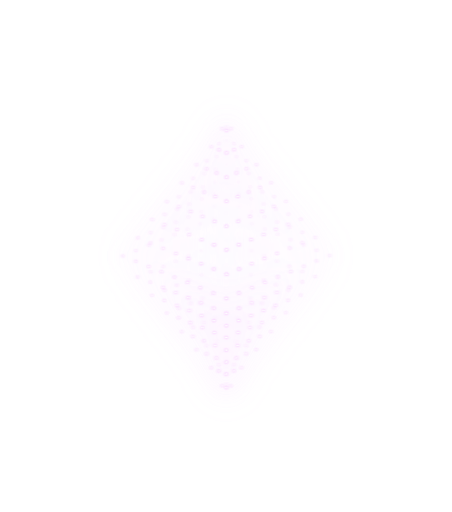
t = 0.00 s
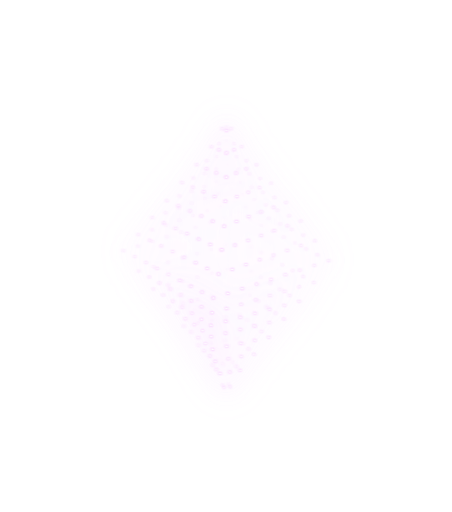
t = 0.70 s
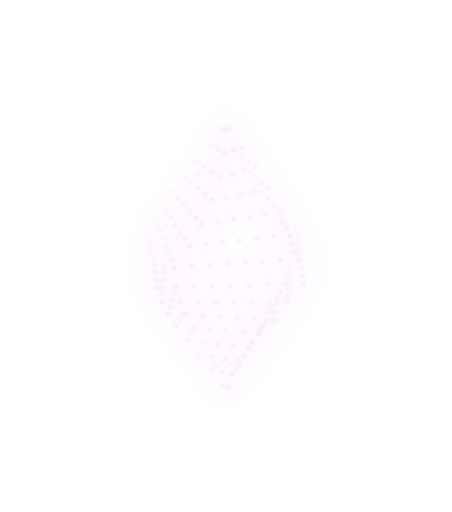
t = 1.95 s
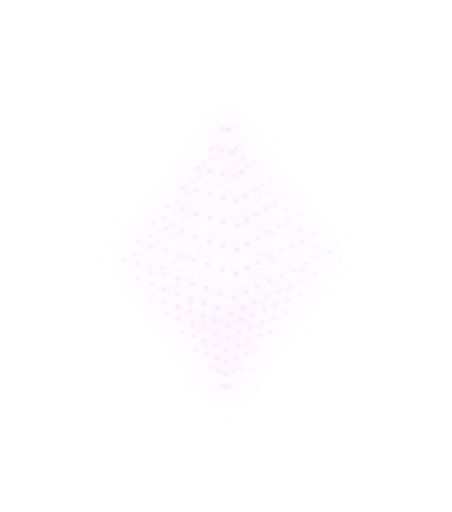
t = 2.58 s
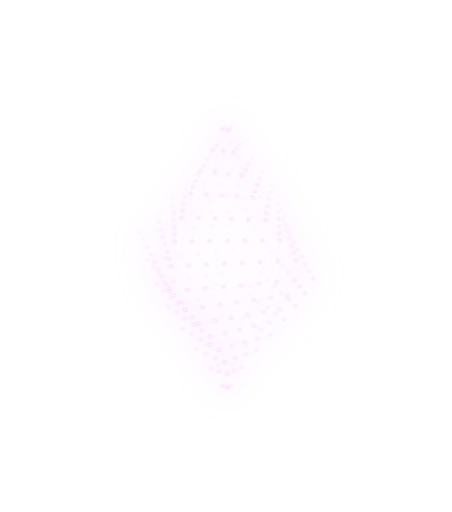
t = 3.83 s
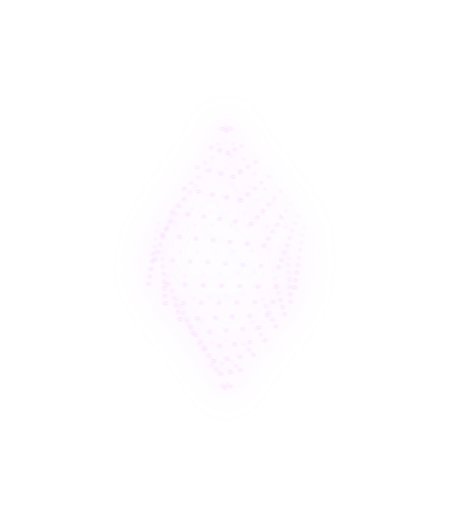
t = 4.45 s

The animated SVG that drew these frames (rendered in a browser with its animation timeline set to each time). Animation: 1 CSS @keyframes rule; one cycle of 5.70 s, repeats indefinitely.

<svg width="543" height="615" viewBox="0 0 543 615" fill="none" xmlns="http://www.w3.org/2000/svg" >
<style>
    g > rect {
      transform: translate3d(0, 0, 0);
      animation: rotate 5s ease-in-out infinite;
      transform-origin: center;
      transform-box: fill-box;
      will-change: transform;
    }

    @keyframes rotate {
      0%   { transform: rotateZ(0deg); }
      50%  { transform: rotateZ(180deg); }
      100% { transform: rotateZ(0deg); }
    }
</style>
<g filter="url(#filter14_dddd_964_28846)">
<mask id="mask0_964_28846" style="mask-type:alpha" maskUnits="userSpaceOnUse" x="238.25" y="444.375" width="59" height="40.5">
    <rect x="238.25" y="444.375" width="57" height="40.5" fill="url(#paint0_linear_964_28846)"/>
</mask>
<g mask="url(#mask0_964_28846)">
<g transform="matrix(0.92388 -0.382683 0.925375 0.379052 266.579 463.493)">
<rect width="5.69774" height="5.69774"  stroke="white" stroke-width="3" stroke-linecap="round" stroke-dasharray="0.1 5.59" style="animation-delay: 0s;"/>
</g>
</g>
<mask id="mask1_964_28846" style="mask-type:alpha" maskUnits="userSpaceOnUse" x="197.25" y="401.875" width="129" height="85.5">
    <rect x="197.25" y="401.875" width="129" height="85.5" fill="url(#paint1_linear_964_28846)"/>
</mask>
<g mask="url(#mask1_964_28846)">
<g transform="matrix(0.92388 -0.382683 0.925375 0.379052 253.686 441.837)">
<rect width="19.6416" height="19.6416"  stroke="white" stroke-width="3" stroke-linecap="round" stroke-dasharray="0.1 9.71" style="animation-delay: 0.05s;"/>
</g>
</g>
<mask id="mask2_964_28846" style="mask-type:alpha" maskUnits="userSpaceOnUse" x="212.5" y="387.5" width="119.5" height="74.25">
<rect x="212.5" y="387.5" width="118.5" height="74.25" fill="url(#paint2_linear_964_28846)"/>
</mask>
<g mask="url(#mask2_964_28846)">
<g transform="matrix(0.92388 -0.382683 0.925375 0.379052 235.966 420.19)">
<rect width="38.8063" height="38.8063"  stroke="white" stroke-width="3" stroke-linecap="round" stroke-dasharray="0.1 12.83" style="animation-delay: 0.1s;"/>
</g>
</g>
<mask id="mask3_964_28846" style="mask-type:alpha" maskUnits="userSpaceOnUse" x="182.5" y="349.5" width="177" height="110.25">
<rect x="182.5" y="349.5" width="176" height="110.25" fill="url(#paint3_linear_964_28846)"/>
</mask>
<g mask="url(#mask3_964_28846)">
<g transform="matrix(0.92388 -0.382683 0.925375 0.379052 218.268 398.543)">
<rect class="rotateRect" width="57.9474" height="57.9474" stroke="white"  stroke-width="3" stroke-linecap="round" stroke-dasharray="0.1 14.3868" style="animation-delay: 0.15s;"/>
</g>
</g>
<mask id="mask4_964_28846" style="mask-type:alpha" maskUnits="userSpaceOnUse" x="168.5" y="313.5" width="231" height="141.75">
<rect x="168.5" y="313.5" width="230" height="141.75" fill="url(#paint4_linear_964_28846)"/>
</mask>
<g mask="url(#mask4_964_28846)">
<g transform="matrix(0.92388 -0.382683 0.925375 0.379052 200.251 375.993)">
<rect width="77.4321" height="77.4321"  stroke="white" stroke-width="3" stroke-linecap="round" stroke-dasharray="0.1 15.386" style="animation-delay: 0.2s;"/>
</g>
</g>
<mask id="mask5_964_28846" style="mask-type:alpha" maskUnits="userSpaceOnUse" x="152.5" y="277.5" width="285" height="173.25">
<rect x="152.5" y="277.5" width="284" height="173.25" fill="url(#paint5_linear_964_28846)"/>
</mask>
<g mask="url(#mask5_964_28846)" >
<g transform="matrix(0.92388 -0.382683 0.925375 0.379052 182.553 354.784)">
<rect width="96.5732" height="96.5732"  stroke="white" stroke-width="3" stroke-linecap="round" stroke-dasharray="0.1 15.995" style="animation-delay: 0.25s;"/>
</g>
</g>
<mask id="mask6_964_28846" style="mask-type:alpha" maskUnits="userSpaceOnUse" x="139.5" y="241.5" width="342" height="207">
<rect x="139.5" y="241.5" width="341" height="207" fill="url(#paint6_linear_964_28846)"/>
</mask>
<g mask="url(#mask6_964_28846)">
<g transform="matrix(0.92388 -0.382683 0.925375 0.379052 165.445 332.699)">
<rect width="115.076" height="115.076"  stroke="white" stroke-width="3" stroke-linecap="round" stroke-dasharray="0.1 16.3394" style="animation-delay: 0.3s;"/>
</g>
</g>
<mask id="mask7_964_28846" style="mask-type:alpha" maskUnits="userSpaceOnUse" x="128.5" y="207" width="387" height="247.5">
<rect x="128.5" y="207" width="386" height="247.5" fill="url(#paint7_linear_964_28846)"/>
</mask>
<g mask="url(#mask7_964_28846)">
<g transform="matrix(0.92388 -0.382683 0.925375 0.379052 147.5 307.437)">
<rect width="134.315" height="134.315" stroke="white" stroke-width="3" stroke-linecap="round" stroke-dasharray="0.1 16.689" style="animation-delay: 0.35s;"/>
</g>
</g>
<mask id="mask8_964_28846" style="mask-type:alpha" maskUnits="userSpaceOnUse" x="139.5" y="194.5" width="342" height="225">
<rect x="139.5" y="194.5" width="341" height="225" fill="url(#paint8_linear_964_28846)" />
</mask>
<g mask="url(#mask8_964_28846)" >
<g transform="matrix(0.92388 -0.382683 0.925375 0.379052 165.666 285.719)">
<rect width="115.076" height="115.076" stroke="white" stroke-width="3" stroke-linecap="round" stroke-dasharray="0.1 16.3394" style="animation-delay: 0.4s;"/>
</g>
</g>
<mask id="mask9_964_28846" style="mask-type:alpha" maskUnits="userSpaceOnUse" x="152.5" y="186.5" width="285" height="173.25">
<rect x="152.5" y="186.5" width="284" height="173.25" fill="url(#paint9_linear_964_28846)"/>
</mask>
<g mask="url(#mask9_964_28846)">
<g transform="matrix(0.92388 -0.382683 0.925375 0.379052 182.773 263.566)">
<rect width="96.5732" height="96.5732" stroke="white" stroke-width="3" stroke-linecap="round" stroke-dasharray="0.1 15.995" style="animation-delay: 0.45s;"/>
</g>
</g>
<mask id="mask10_964_28846" style="mask-type:alpha" maskUnits="userSpaceOnUse" x="168.5" y="179.5" width="231" height="141.75">
<rect x="168.5" y="179.5" width="230" height="141.75" fill="url(#paint10_linear_964_28846)"/>
</mask>
<g mask="url(#mask10_964_28846)">
<g transform="matrix(0.92388 -0.382683 0.925375 0.379052 200.472 242.288)">
<rect width="77.4321" height="77.4321" stroke="white" stroke-width="3" stroke-linecap="round" stroke-dasharray="0.1 15.386" style="animation-delay: 0.5s;"/>
</g>
</g>
<mask id="mask11_964_28846" style="mask-type:alpha" maskUnits="userSpaceOnUse" x="182.5" y="170.5" width="177" height="110.25">
<rect x="182.5" y="170.5" width="176" height="110.25" fill="url(#paint11_linear_964_28846)"/>
</mask>
<g mask="url(#mask11_964_28846)">
<g transform="matrix(0.92388 -0.382683 0.925375 0.379052 218.488 219.668)">
<rect width="57.9474" height="57.9474" stroke="white" stroke-width="3" stroke-linecap="round" stroke-dasharray="0.1 14.3868" style="animation-delay: 0.55s;"/>
</g>
</g>
<mask id="mask12_964_28846" style="mask-type:alpha" maskUnits="userSpaceOnUse" x="212.5" y="164.5" width="119.5" height="74.25">
<rect x="212.5" y="164.5" width="118.5" height="74.25" fill="url(#paint12_linear_964_28846)"/>
</mask>
<g mask="url(#mask12_964_28846)">
<g transform="matrix(0.92388 -0.382683 0.925375 0.379052 236.187 197.951)">
<rect width="38.8063" height="38.8063" stroke="white" stroke-width="3" stroke-linecap="round" stroke-dasharray="0.1 12.83" style="animation-delay: 0.6s;"/>
</g>
</g>
<mask id="mask13_964_28846" style="mask-type:alpha" maskUnits="userSpaceOnUse" x="197.25" y="136.875" width="129" height="85.5">
    <rect x="197.25" y="136.875" width="129" height="85.5" fill="url(#paint13_linear_964_28846)"/>
</mask>
<g mask="url(#mask13_964_28846)">
<g transform="matrix(0.92388 -0.382683 0.925375 0.379052 253.907 176.234)">
<rect width="19.6416" height="19.6416" stroke="white" stroke-width="3" stroke-linecap="round" stroke-dasharray="0.1 9.71" style="animation-delay: 0.65s;"/>
</g>
</g>
<mask id="mask14_964_28846" style="mask-type:alpha" maskUnits="userSpaceOnUse" x="242" y="136.5" width="60" height="40.5">
    <rect x="242" y="136.5" width="60" height="40.5" fill="url(#paint14_linear_964_28846)"/>
</mask>
<g mask="url(#mask14_964_28846)">
<g transform="matrix(0.92388 -0.382683 0.925375 0.379052 266.8 154.527)">
<rect width="5.69774" height="5.69774" stroke="white" stroke-width="3" stroke-linecap="round" stroke-dasharray="0.1 5.59" style="animation-delay: 0.7s;"/>
</g>
</g>
</g>
<g style="mix-blend-mode:screen" filter="url(#filter15_f_964_28846)">
<mask id="path-31-inside-1_964_28846" fill="white">
<path d="M271.5 150L392.886 307.07L271.5 464.139L150.114 307.07L271.5 150Z"/>
</mask>
<path d="M271.5 150L392.886 307.07L271.5 464.139L150.114 307.07L271.5 150Z" stroke="url(#paint15_linear_964_28846)" stroke-width="30" mask="url(#path-31-inside-1_964_28846)"/>
</g>
<g style="mix-blend-mode:color-dodge" filter="url(#filter16_f_964_28846)">
<mask id="path-32-inside-2_964_28846" fill="white">
<path d="M271.5 150L392.886 307.07L271.5 464.139L150.114 307.07L271.5 150Z"/>
</mask>
<path d="M271.5 150L392.886 307.07L271.5 464.139L150.114 307.07L271.5 150Z" stroke="url(#paint16_linear_964_28846)" stroke-width="34" mask="url(#path-32-inside-2_964_28846)"/>
</g>
<defs>

<filter id="filter14_dddd_964_28846" filterUnits="userSpaceOnUse" color-interpolation-filters="sRGB">
<feFlood flood-opacity="0" result="BackgroundImageFix"/>
<feColorMatrix in="SourceAlpha" type="matrix"  result="hardAlpha"/>
<feGaussianBlur stdDeviation="1"/>
<feColorMatrix type="matrix" values="0 0 0 0 1 0 0 0 0 1 0 0 0 0 1 0 0 0 1 0"/>
<feBlend mode="normal" in2="BackgroundImageFix" result="effect1_dropShadow_964_28846"/>
<feColorMatrix type="matrix" values="0 0 0 0 0.895833 0 0 0 0 0.354167 0 0 0 0 1 0 0 0 1 0"/>
<feBlend mode="normal" in2="effect1_dropShadow_964_28846" result="effect2_dropShadow_964_28846"/>
<feGaussianBlur stdDeviation="12"/>
<feBlend mode="normal" in2="effect2_dropShadow_964_28846" result="effect3_dropShadow_964_28846"/>
<feGaussianBlur stdDeviation="20"/>
<feBlend mode="normal" in2="effect3_dropShadow_964_28846" result="effect4_dropShadow_964_28846"/>
<feBlend mode="normal" in="SourceGraphic" in2="effect4_dropShadow_964_28846" result="shape"/>
</filter>

<filter id="filter15_f_964_28846" x="90.1138" y="90" width="362.772" height="434.139" filterUnits="userSpaceOnUse" color-interpolation-filters="sRGB">
<feFlood flood-opacity="0" result="BackgroundImageFix"/>
<feBlend mode="normal" in="SourceGraphic" in2="BackgroundImageFix" result="shape"/>
<feGaussianBlur stdDeviation="30" result="effect1_foregroundBlur_964_28846"/>
</filter>
<filter id="filter16_f_964_28846" x="0.11377" y="0" width="542.772" height="614.139" filterUnits="userSpaceOnUse" color-interpolation-filters="sRGB">
<feFlood flood-opacity="0" result="BackgroundImageFix"/>
<feBlend mode="normal" in="SourceGraphic" in2="BackgroundImageFix" result="shape"/>
<feGaussianBlur stdDeviation="75" result="effect1_foregroundBlur_964_28846"/>
</filter>
<linearGradient id="paint0_linear_964_28846" x1="272" y1="459" x2="272" y2="468" gradientUnits="userSpaceOnUse">
<stop stop-color="#D9D9D9" stop-opacity="0"/>
<stop offset="1" stop-color="#D9D9D9"/>
</linearGradient>
<linearGradient id="paint1_linear_964_28846" x1="272" y1="432" x2="272" y2="451" gradientUnits="userSpaceOnUse">
<stop stop-color="#D9D9D9" stop-opacity="0"/>
<stop offset="1" stop-color="#D9D9D9"/>
</linearGradient>
<linearGradient id="paint2_linear_964_28846" x1="272" y1="404" x2="272" y2="437" gradientUnits="userSpaceOnUse">
<stop stop-color="#D9D9D9" stop-opacity="0"/>
<stop offset="1" stop-color="#D9D9D9"/>
</linearGradient>
<linearGradient id="paint3_linear_964_28846" x1="272" y1="374" x2="272" y2="423" gradientUnits="userSpaceOnUse">
<stop stop-color="#D9D9D9" stop-opacity="0"/>
<stop offset="1" stop-color="#D9D9D9"/>
</linearGradient>
<linearGradient id="paint4_linear_964_28846" x1="272" y1="345" x2="272" y2="408" gradientUnits="userSpaceOnUse">
<stop stop-color="#D9D9D9" stop-opacity="0"/>
<stop offset="1" stop-color="#D9D9D9"/>
</linearGradient>
<linearGradient id="paint5_linear_964_28846" x1="272" y1="316" x2="272" y2="393" gradientUnits="userSpaceOnUse">
<stop stop-color="#D9D9D9" stop-opacity="0"/>
<stop offset="1" stop-color="#D9D9D9"/>
</linearGradient>
<linearGradient id="paint6_linear_964_28846" x1="272" y1="287" x2="272" y2="379" gradientUnits="userSpaceOnUse">
<stop stop-color="#D9D9D9" stop-opacity="0"/>
<stop offset="1" stop-color="#D9D9D9"/>
</linearGradient>
<linearGradient id="paint7_linear_964_28846" x1="272" y1="252" x2="272" y2="362" gradientUnits="userSpaceOnUse">
<stop stop-color="#D9D9D9" stop-opacity="0"/>
<stop offset="1" stop-color="#D9D9D9"/>
</linearGradient>
<linearGradient id="paint8_linear_964_28846" x1="272" y1="240" x2="272" y2="332" gradientUnits="userSpaceOnUse">
<stop stop-color="#D9D9D9" stop-opacity="0"/>
<stop offset="1" stop-color="#D9D9D9"/>
</linearGradient>
<linearGradient id="paint9_linear_964_28846" x1="272" y1="225" x2="272" y2="302" gradientUnits="userSpaceOnUse">
<stop stop-color="#D9D9D9" stop-opacity="0"/>
<stop offset="1" stop-color="#D9D9D9"/>
</linearGradient>
<linearGradient id="paint10_linear_964_28846" x1="272" y1="211" x2="272" y2="274" gradientUnits="userSpaceOnUse">
<stop stop-color="#D9D9D9" stop-opacity="0"/>
<stop offset="1" stop-color="#D9D9D9"/>
</linearGradient>
<linearGradient id="paint11_linear_964_28846" x1="272" y1="195" x2="272" y2="244" gradientUnits="userSpaceOnUse">
<stop stop-color="#D9D9D9" stop-opacity="0"/>
<stop offset="1" stop-color="#D9D9D9"/>
</linearGradient>
<linearGradient id="paint12_linear_964_28846" x1="272" y1="181" x2="272" y2="214" gradientUnits="userSpaceOnUse">
<stop stop-color="#D9D9D9" stop-opacity="0"/>
<stop offset="1" stop-color="#D9D9D9"/>
</linearGradient>
<linearGradient id="paint13_linear_964_28846" x1="272" y1="167" x2="272" y2="186" gradientUnits="userSpaceOnUse">
<stop stop-color="#D9D9D9" stop-opacity="0"/>
<stop offset="1" stop-color="#D9D9D9"/>
</linearGradient>
<linearGradient id="paint14_linear_964_28846" x1="272" y1="150" x2="272" y2="159" gradientUnits="userSpaceOnUse">
<stop stop-color="#D9D9D9" stop-opacity="0"/>
<stop offset="1" stop-color="#D9D9D9"/>
</linearGradient>
<linearGradient id="paint15_linear_964_28846" x1="350.035" y1="385.604" x2="192.965" y2="228.535" gradientUnits="userSpaceOnUse">
<stop offset="0.001" stop-color="#FFB200"/>
<stop offset="0.0815" stop-color="#FFB100"/>
<stop offset="0.156" stop-color="#FFAF02"/>
<stop offset="0.2255" stop-color="#FEAB04"/>
<stop offset="0.2908" stop-color="#FDA606"/>
<stop offset="0.3528" stop-color="#FCA00A"/>
<stop offset="0.4126" stop-color="#FB980E"/>
<stop offset="0.471" stop-color="#FA9013"/>
<stop offset="0.5289" stop-color="#F98618"/>
<stop offset="0.5873" stop-color="#F77B1E"/>
<stop offset="0.6471" stop-color="#F56F24"/>
<stop offset="0.7091" stop-color="#F3632B"/>
<stop offset="0.7744" stop-color="#F25532"/>
<stop offset="0.8439" stop-color="#EF473A"/>
<stop offset="0.9184" stop-color="#ED3842"/>
<stop offset="0.999" stop-color="#EB284B"/>
</linearGradient>
<linearGradient id="paint16_linear_964_28846" x1="350.035" y1="385.604" x2="192.965" y2="228.535" gradientUnits="userSpaceOnUse">
<stop offset="0.001" stop-color="#FFB200"/>
<stop offset="0.0815" stop-color="#FFB100"/>
<stop offset="0.156" stop-color="#FFAF02"/>
<stop offset="0.2255" stop-color="#FEAB04"/>
<stop offset="0.2908" stop-color="#FDA606"/>
<stop offset="0.3528" stop-color="#FCA00A"/>
<stop offset="0.4126" stop-color="#FB980E"/>
<stop offset="0.471" stop-color="#FA9013"/>
<stop offset="0.5289" stop-color="#F98618"/>
<stop offset="0.5873" stop-color="#F77B1E"/>
<stop offset="0.6471" stop-color="#F56F24"/>
<stop offset="0.7091" stop-color="#F3632B"/>
<stop offset="0.7744" stop-color="#F25532"/>
<stop offset="0.8439" stop-color="#EF473A"/>
<stop offset="0.9184" stop-color="#ED3842"/>
<stop offset="0.999" stop-color="#EB284B"/>
</linearGradient>
</defs>
</svg>
